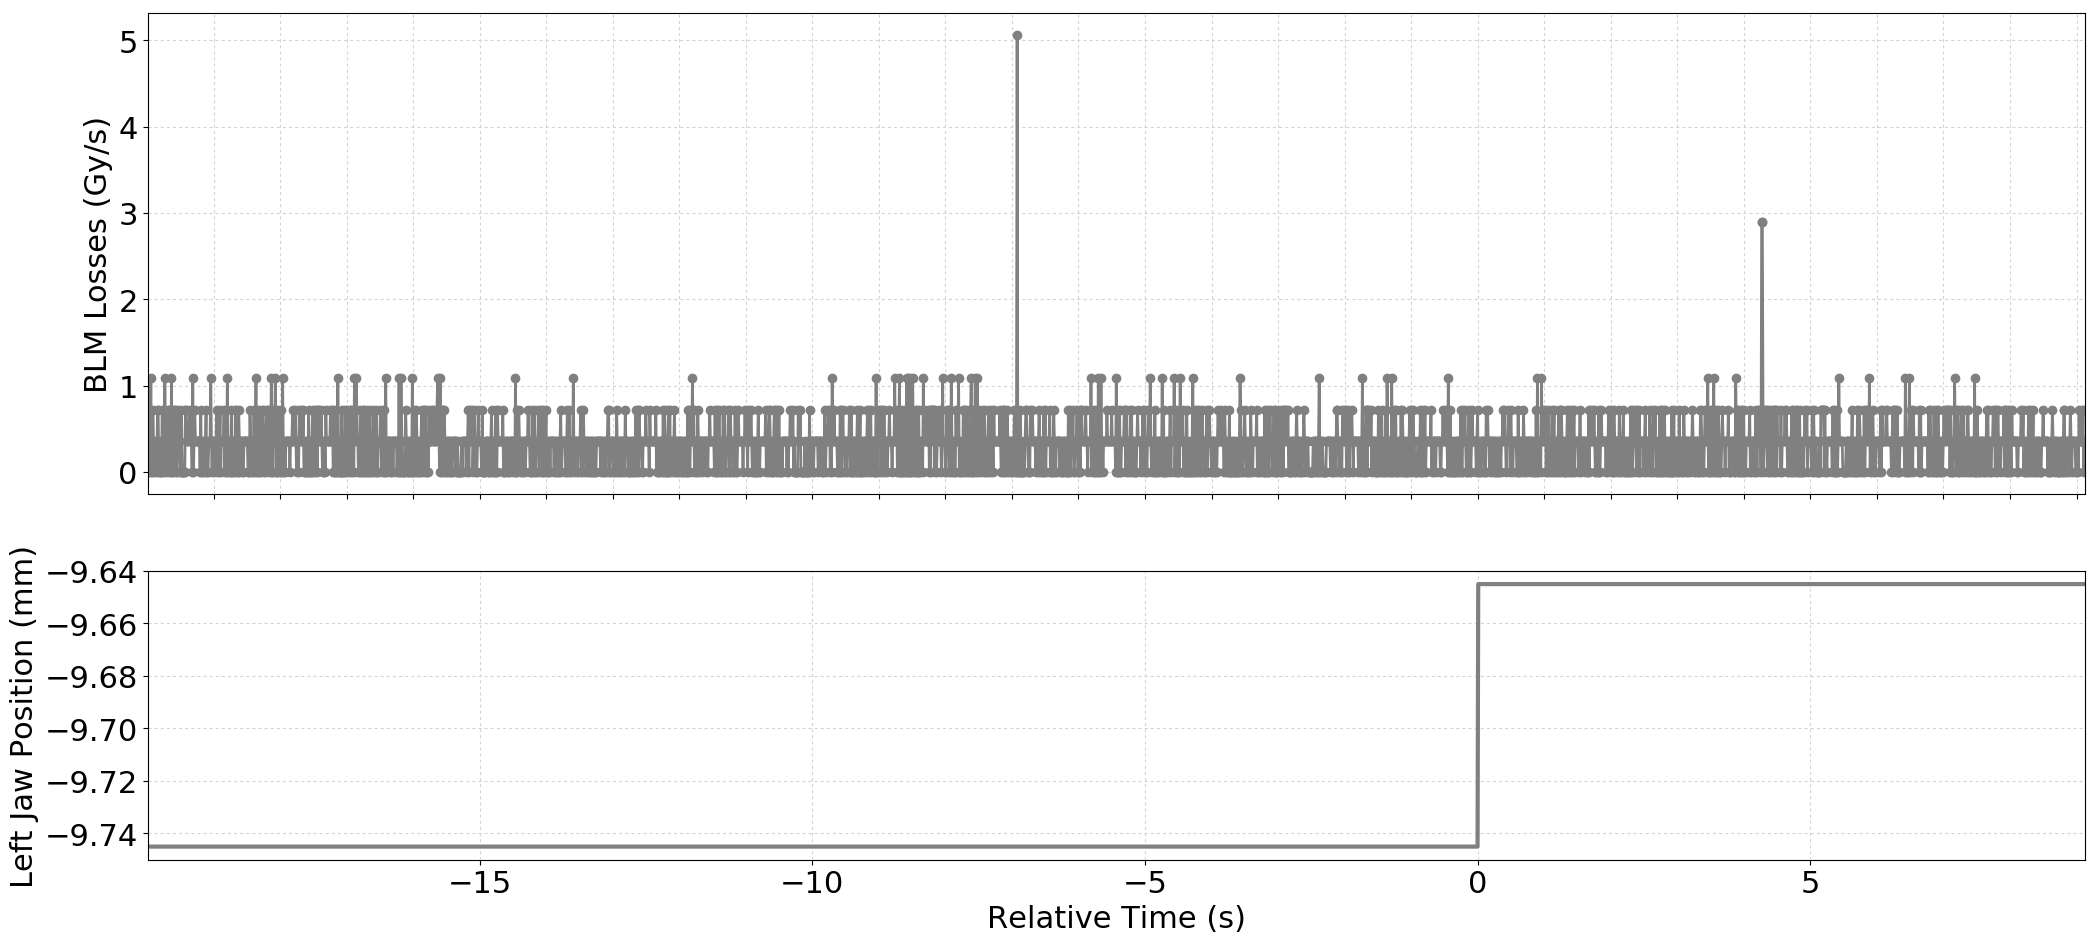

Data behind this chart, as committed beside it:
Timestamp, position, BLMTI.04L6.B2I11_TCSP.A4L6.B2
1493560471790, -9.745, 7.240000000000001e-07
1493560471800, -9.745, 0.0
1493560471810, -9.745, 3.6200000000000004e-07
1493560471820, -9.745, 0.0
1493560471830, -9.745, 3.6200000000000004e-07
1493560471840, -9.745, 1.0859999999999999e-06
1493560471850, -9.745, 0.0
1493560471860, -9.745, 0.0
1493560471870, -9.745, 7.240000000000001e-07
1493560471880, -9.745, 3.6200000000000004e-07
1493560471890, -9.745, 3.6200000000000004e-07
1493560471900, -9.745, 0.0
1493560471930, -9.745, 0.0
1493560471940, -9.745, 7.240000000000001e-07
1493560471950, -9.745, 7.240000000000001e-07
1493560471960, -9.745, 0.0
1493560471970, -9.745, 3.6200000000000004e-07
1493560471980, -9.745, 0.0
1493560471990, -9.745, 0.0
1493560472000, -9.745, 0.0
1493560472010, -9.745, 7.240000000000001e-07
1493560472020, -9.745, 3.6200000000000004e-07
1493560472030, -9.745, 3.6200000000000004e-07
1493560472040, -9.745, 0.0
1493560472050, -9.745, 1.0859999999999999e-06
1493560472060, -9.745, 3.6200000000000004e-07
1493560472070, -9.745, 3.6200000000000004e-07
1493560472080, -9.745, 0.0
1493560472090, -9.745, 3.6200000000000004e-07
1493560472100, -9.745, 7.240000000000001e-07
1493560472110, -9.745, 0.0
1493560472120, -9.745, 7.240000000000001e-07
1493560472130, -9.745, 3.6200000000000004e-07
1493560472140, -9.745, 0.0
1493560472150, -9.745, 1.0859999999999999e-06
1493560472160, -9.745, 0.0
1493560472170, -9.745, 7.240000000000001e-07
1493560472180, -9.745, 0.0
1493560472190, -9.745, 3.6200000000000004e-07
1493560472200, -9.745, 7.240000000000001e-07
1493560472210, -9.745, 7.240000000000001e-07
1493560472220, -9.745, 0.0
1493560472230, -9.745, 0.0
1493560472240, -9.745, 3.6200000000000004e-07
1493560472250, -9.745, 7.240000000000001e-07
1493560472260, -9.745, 3.6200000000000004e-07
1493560472270, -9.745, 3.6200000000000004e-07
1493560472280, -9.745, 0.0
1493560472290, -9.745, 0.0
1493560472300, -9.745, 7.240000000000001e-07
1493560472310, -9.745, 0.0
1493560472320, -9.745, 0.0
1493560472330, -9.745, 0.0
1493560472340, -9.745, 0.0
1493560472350, -9.745, 0.0
1493560472360, -9.745, 7.240000000000001e-07
1493560472370, -9.745, 7.240000000000001e-07
1493560472380, -9.745, 3.6200000000000004e-07
1493560472390, -9.745, 3.6200000000000004e-07
1493560472410, -9.745, 3.6200000000000004e-07
... 2,850 more rows
